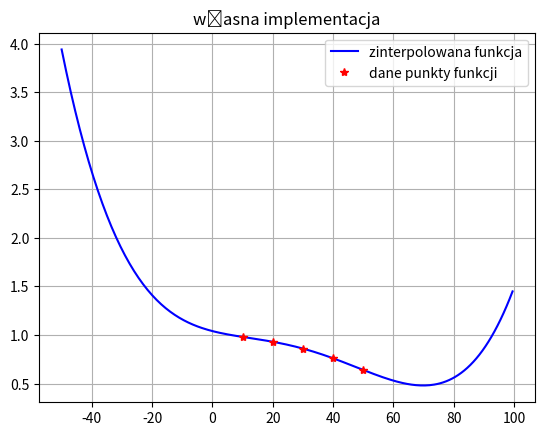
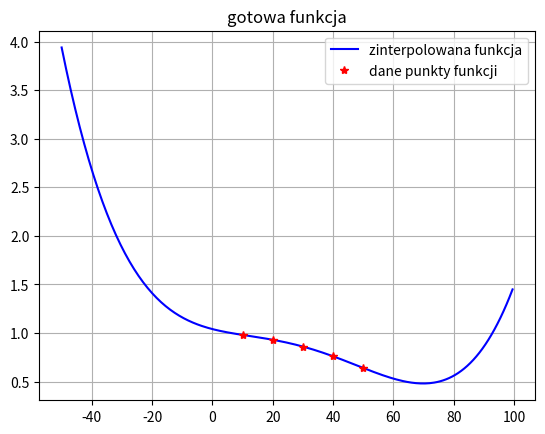

These figures' Python source, in order:
import matplotlib.pyplot as plt
import  numpy as np
def f(X, x, a):
    n = len(x)
    f = 0
    for i in range(n):
        tmpf = a[i]
        for j in range(n):
            if j != i:
                tmpf *= (X - x[j])
        f += tmpf
    return f


#punkty z instukcji
x = [10, 20, 30, 40, 50]
y = [.98, .93, .86, .76, 0.64]

#punkty z przykladu
#x = [0, 1, 2, 3]
#y = [-1, 1, 5, 17]

n = len(x)
fi = np.zeros(n)
a = np.zeros(n)

for i in range(n):
    fi[i] = 1
    for j in range(n):
        if j != i:
             fi[i] = fi[i]*(x[i] - x[j])
    a[i] = y[i] / fi[i]

#zakres można dobrać dowolnie
zakres = 100
#zakres = 8; #dla punktów z przykładu
X = np.arange((-1 / 2) * zakres, zakres, .5)
Y = np.zeros(len(X))
for i in range(len(X)):
    Y[i] = f(X[i], x, a)

plt.figure(1)
plt.grid(True)
plt.title("własna implementacja")
plt.plot(X, Y, 'b-')
plt.plot(x, y, 'r*')
plt.legend(['zinterpolowana funkcja', 'dane punkty funkcji'])

#gotowa funkcja
np.polyfit(X, Y, n)
plt.figure(2)
plt.grid(True)
plt.title("gotowa funkcja")
plt.plot(X, Y, 'b-')
plt.plot(x, y, 'r*')
plt.legend(['zinterpolowana funkcja', 'dane punkty funkcji'])

plt.show()

